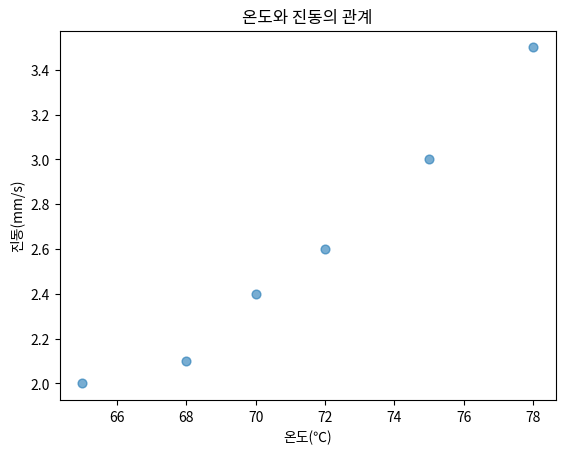
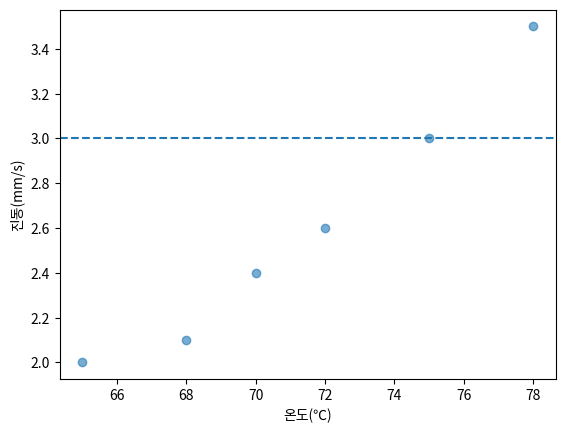
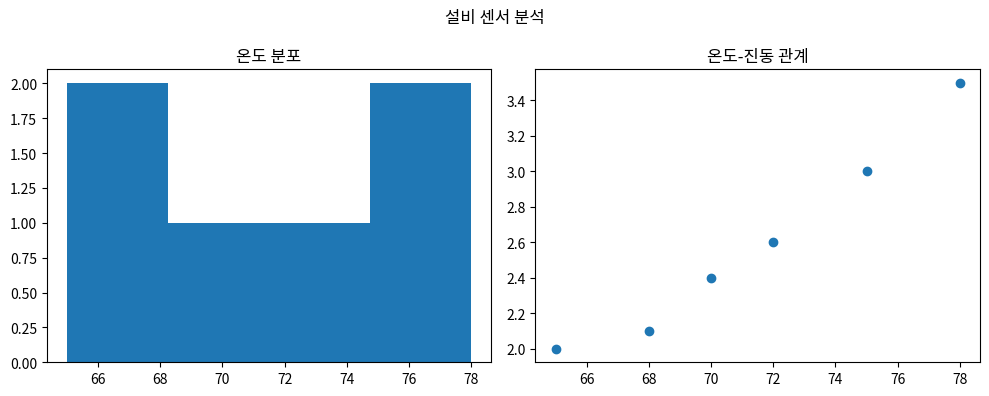

Write Python code to recreate these figures, in order.
import matplotlib.pyplot as plt

temp = [65,68,70,72,75,78]
vib = [2.0,2.1,2.4,2.6,3.0,3.5]

plt.scatter(temp, vib, s=40, alpha=0.6)
plt.xlabel("온도(℃)")
plt.ylabel("진동(mm/s)")
plt.title("온도와 진동의 관계")
plt.show()


plt.scatter(temp, vib, alpha=0.6)
plt.axhline(y=3.0, linestyle="--")
plt.xlabel("온도(℃)")
plt.ylabel("진동(mm/s)")
plt.show()


plt.figure(figsize=(10,4))

plt.subplot(1,2,1)
plt.hist(temp, bins=4)
plt.title("온도 분포")

plt.subplot(1,2,2)
plt.scatter(temp, vib)
plt.title("온도-진동 관계")

plt.suptitle("설비 센서 분석")
plt.tight_layout()
plt.show()
